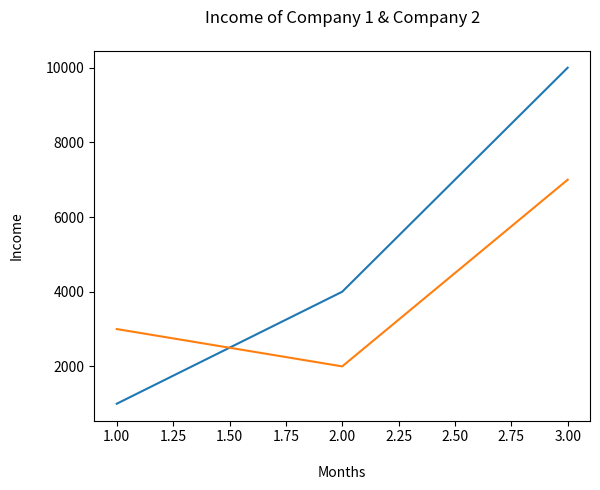

This chart was generated by the following Python code:
from matplotlib import pyplot as plt

months = [1,2,3]
income1 = [1000, 4000, 10000]
income2 = [3000, 2000, 7000]
plt.plot(months, income1)
plt.plot(months, income2)
plt.title("Income of Company 1 & Company 2\n")
plt.xlabel("\nMonths")
plt.ylabel("Income\n")
plt.show()